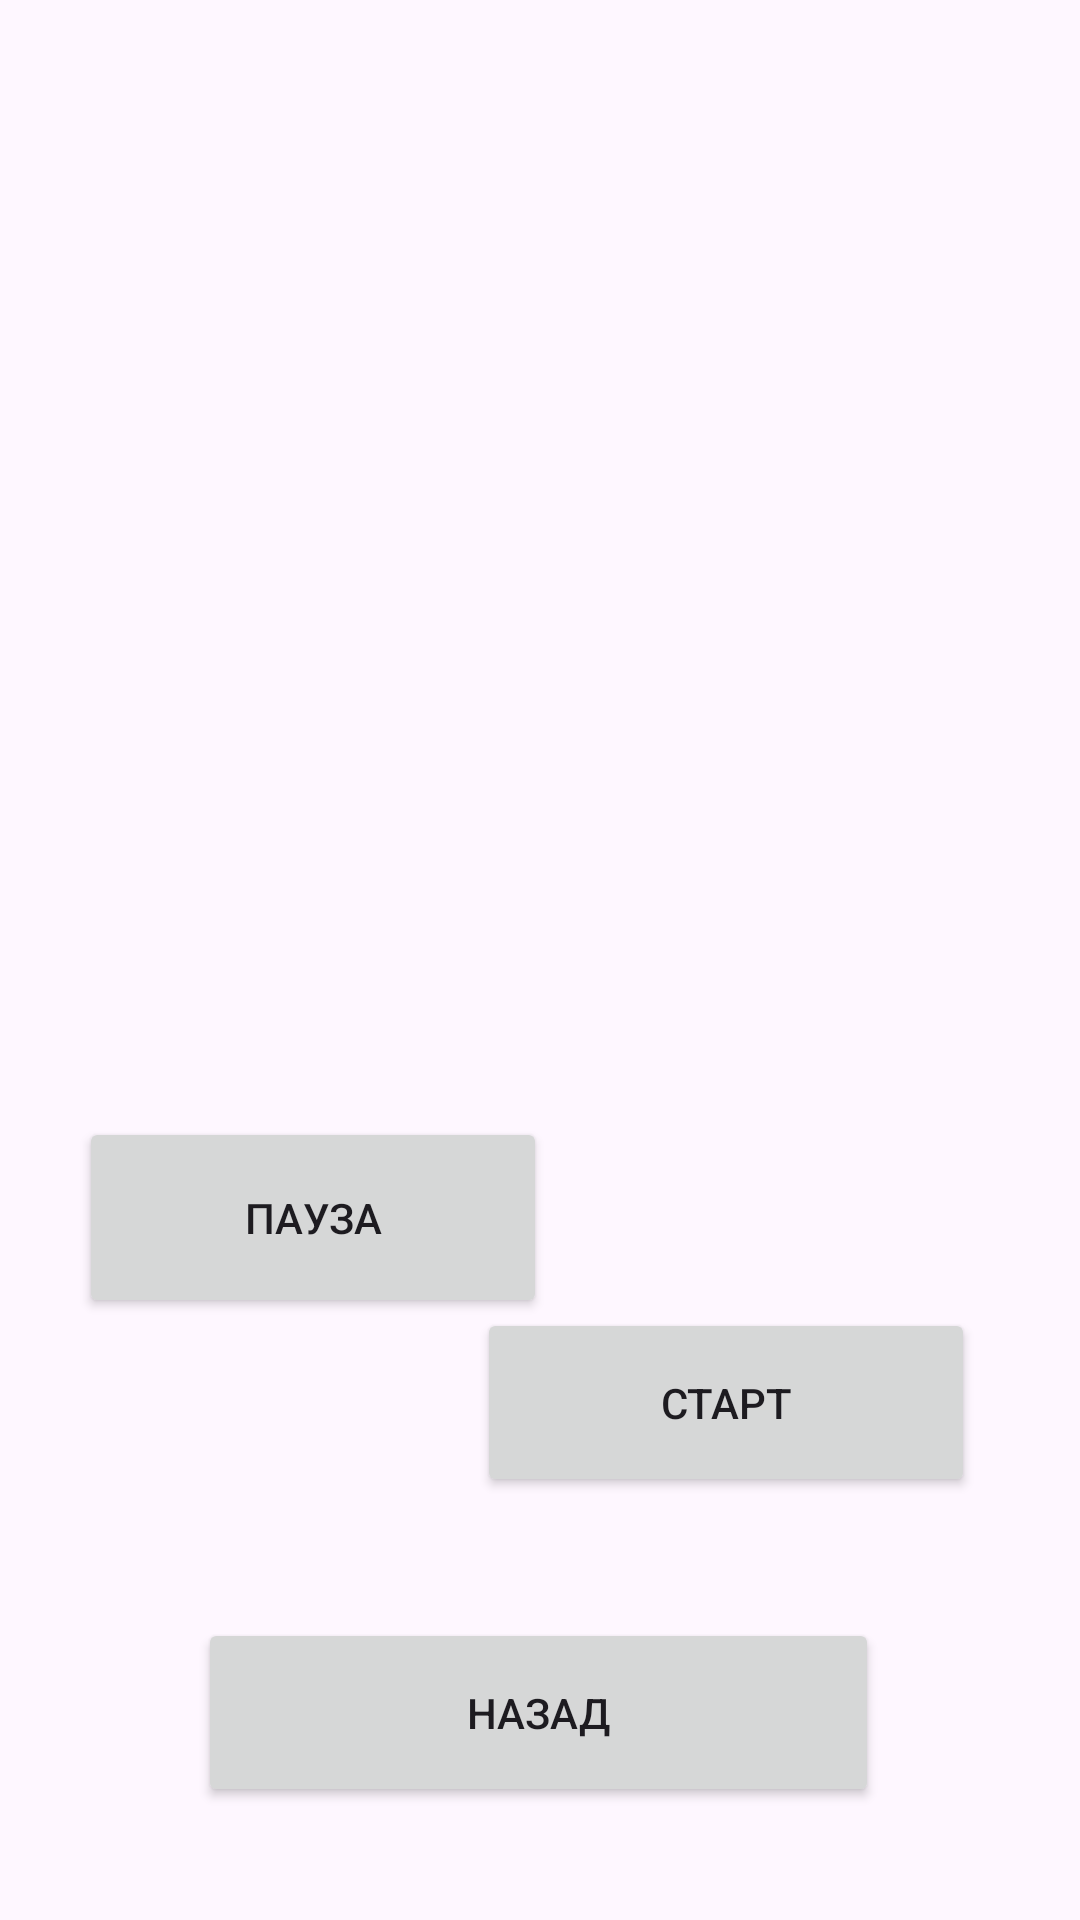

Android layout source for this screen:
<!-- AndroidManifest.xml: application theme Theme.Java11Simulation -->
<!-- res/layout/tweenactivity.xml -->
<?xml version="1.0" encoding="utf-8"?>
<androidx.constraintlayout.widget.ConstraintLayout xmlns:android="http://schemas.android.com/apk/res/android"
    android:layout_width="match_parent"
    android:layout_height="match_parent"
    xmlns:tools="http://schemas.android.com/tools"
    xmlns:xlmns="http://schemas.android.com/apk/res-auto"
    xmlns:app="http://schemas.android.com/apk/res-auto"
    tools:context=".MainActivision"
    android:id="@+id/main"
    >



    <ImageView
        android:id="@+id/img_blink"
        app:layout_constraintBaseline_toTopOf="parent"
        android:layout_width="match_parent"
        android:layout_height="300dp"
        android:src="@drawable/dog"
         />

    <Button
        android:id="@+id/start_tween"
        android:layout_width="166dp"
        android:layout_height="63dp"
        android:layout_marginTop="436dp"

        android:text="Старт"
        xlmns:layout_constraintBottom_toBottomOf="parent"
        xlmns:layout_constraintEnd_toEndOf="parent"
        xlmns:layout_constraintHorizontal_bias="0.82"
        xlmns:layout_constraintStart_toStartOf="parent"
        xlmns:layout_constraintTop_toTopOf="@+id/img_blink"
        xlmns:layout_constraintVertical_bias="0.0" />

    <Button
        android:id="@+id/pause_tween"
        android:layout_width="156dp"
        android:layout_height="67dp"
        android:text="Пауза"
        app:layout_constraintEnd_toEndOf="@id/start_tween"
        app:layout_constraintStart_toStartOf="parent"
        xlmns:layout_constraintBottom_toBottomOf="parent"
        xlmns:layout_constraintHorizontal_bias="0.156"
        xlmns:layout_constraintTop_toTopOf="parent"
        xlmns:layout_constraintVertical_bias="0.65" />

    <Button
        android:id="@+id/btnnazad"
        android:layout_width="227dp"
        android:layout_height="63dp"
        android:layout_centerInParent="true"
        android:text="назад"
        xlmns:layout_constraintBottom_toBottomOf="parent"
        xlmns:layout_constraintEnd_toEndOf="parent"
        xlmns:layout_constraintHorizontal_bias="0.497"
        xlmns:layout_constraintStart_toStartOf="parent"
        xlmns:layout_constraintTop_toTopOf="parent"
        xlmns:layout_constraintVertical_bias="0.935" />


</androidx.constraintlayout.widget.ConstraintLayout>
<!-- resources referenced by this layout -->
<resources>
  <style name="Theme.Java11Simulation" parent="Base.Theme.Java11Simulation" />
  <style name="Base.Theme.Java11Simulation" parent="Theme.Material3.DayNight.NoActionBar">
          
          
      </style>
</resources>
